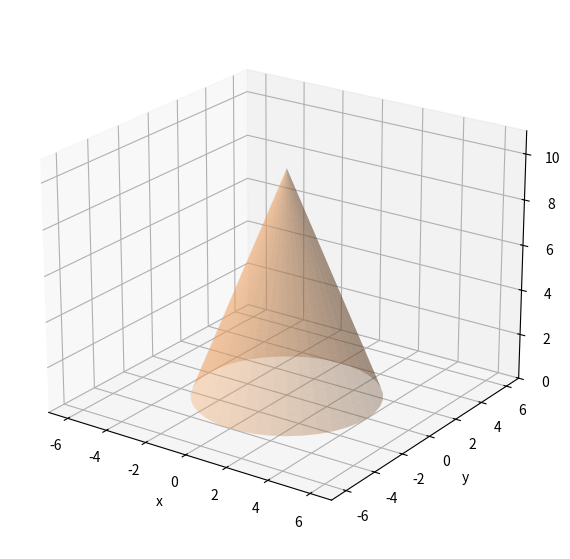

Recreate this plot in Python. (Note: this script raises an exception after producing the figure.)
import numpy as np
import matplotlib.pyplot as plt
from matplotlib.animation import FuncAnimation, PillowWriter
from mpl_toolkits.mplot3d.art3d import Poly3DCollection, Line3DCollection

H, R = 10.0, 4.0
C = 3.5
SIDE_SLOPE = H / R

fig = plt.figure(figsize=(8, 7))
ax = fig.add_subplot(111, projection="3d")
ax.set_xlim(-7, 7); ax.set_ylim(-7, 7); ax.set_zlim(0, 11)
ax.set_box_aspect((7, 7, 5.5))
ax.view_init(elev=22, azim=-55)
ax.set_xlabel("x"); ax.set_ylabel("y"); ax.set_zlabel("z")

theta = np.linspace(0, 2 * np.pi, 40)
zs = np.linspace(0, H, 30)
T, Z = np.meshgrid(theta, zs)
Xc = R * (1 - Z / H) * np.cos(T)
Yc = R * (1 - Z / H) * np.sin(T)
ax.plot_surface(Xc, Yc, Z, color="sandybrown", alpha=0.35, linewidth=0)

plane_poly = Poly3DCollection([], alpha=0.35, facecolor="steelblue", edgecolor="navy")
ax.add_collection3d(plane_poly)
curve_col = Line3DCollection([np.array([[0, 0, -5], [0, 0, -5]])], colors="crimson", linewidths=2.5)
ax.add_collection3d(curve_col)
sphere_artists = []
title = ax.set_title("")


def conic_segments(m):
    ys = np.linspace(-R * 1.6, R * 1.6, 600)
    z_plane = C + m * ys
    r_cone = R * (1 - z_plane / H)
    val = r_cone**2 - ys**2
    ok = (val >= 0) & (z_plane >= -0.01) & (z_plane <= H + 0.01)
    segs = []
    if not ok.any():
        return segs
    idx = np.where(ok)[0]
    splits = np.where(np.diff(idx) > 1)[0]
    groups = np.split(idx, splits + 1)
    for g in groups:
        y = ys[g]
        x = np.sqrt(val[g])
        z = C + m * y
        segs.append(np.vstack([x, y, z]).T)
        segs.append(np.vstack([-x, y, z]).T)
    return segs


def dandelin_spheres(m):
    def h(zc):
        return abs(zc - C) / np.sqrt(1 + m**2) - R * (1 - zc / H)
    grid = np.linspace(0.02, H - 0.02, 600)
    vals = np.array([h(z) for z in grid])
    roots = []
    for i in range(len(grid) - 1):
        if vals[i] == 0 or vals[i] * vals[i + 1] < 0:
            a, b = grid[i], grid[i + 1]
            for _ in range(60):
                mid = (a + b) / 2
                if h(a) * h(mid) <= 0:
                    b = mid
                else:
                    a = mid
            roots.append((a + b) / 2)
    return [(zc, R * (1 - zc / H)) for zc in roots]


def frame(alpha_deg):
    m = np.tan(np.radians(alpha_deg))
    xs = np.linspace(-6.5, 6.5, 2)
    ys = np.linspace(-6.5, 6.5, 2)
    X, Y = np.meshgrid(xs, ys)
    Zp = C + m * Y
    plane_poly.set_verts([list(zip(X.flatten(), Y.flatten(), Zp.flatten()))])
    segs = conic_segments(m)
    curve_col.set_segments(segs if segs else [np.array([[0, 0, -5], [0, 0, -5]])])
    for s in sphere_artists:
        s.remove()
    sphere_artists.clear()
    for zc, rho in dandelin_spheres(m):
        u = np.linspace(0, 2 * np.pi, 24)
        v = np.linspace(0, np.pi, 16)
        U, V = np.meshgrid(u, v)
        s = ax.plot_surface(rho * np.sin(V) * np.cos(U),
                            rho * np.sin(V) * np.sin(U),
                            zc + rho * np.cos(V),
                            color="seagreen", alpha=0.3, linewidth=0)
        sphere_artists.append(s)
    if abs(m - SIDE_SLOPE) < 0.15:
        kind = "PARABOLA (plane parallel to cone side)"
    elif m < SIDE_SLOPE:
        kind = "circle" if m < 0.05 else "ELLIPSE"
    else:
        kind = "HYPERBOLA"
    title.set_text(f"plane tilt = {alpha_deg:.0f} deg   ->   {kind}"
                   f"\n(green spheres = Dandelin spheres, tangent to cone and plane)")
    return [plane_poly, curve_col, title] + sphere_artists


alphas = np.concatenate([np.linspace(2, 60, 30), np.linspace(61, 80, 31)])
anim = FuncAnimation(fig, frame, frames=alphas, interval=70, blit=False)
anim.save("/workspace/conic_slicer.gif", writer=PillowWriter(fps=12))

frame(30.0)
fig.savefig("/workspace/conic_slicer_ellipse.png", dpi=110, bbox_inches="tight")
print("saved conic_slicer.gif and conic_slicer_ellipse.png")
